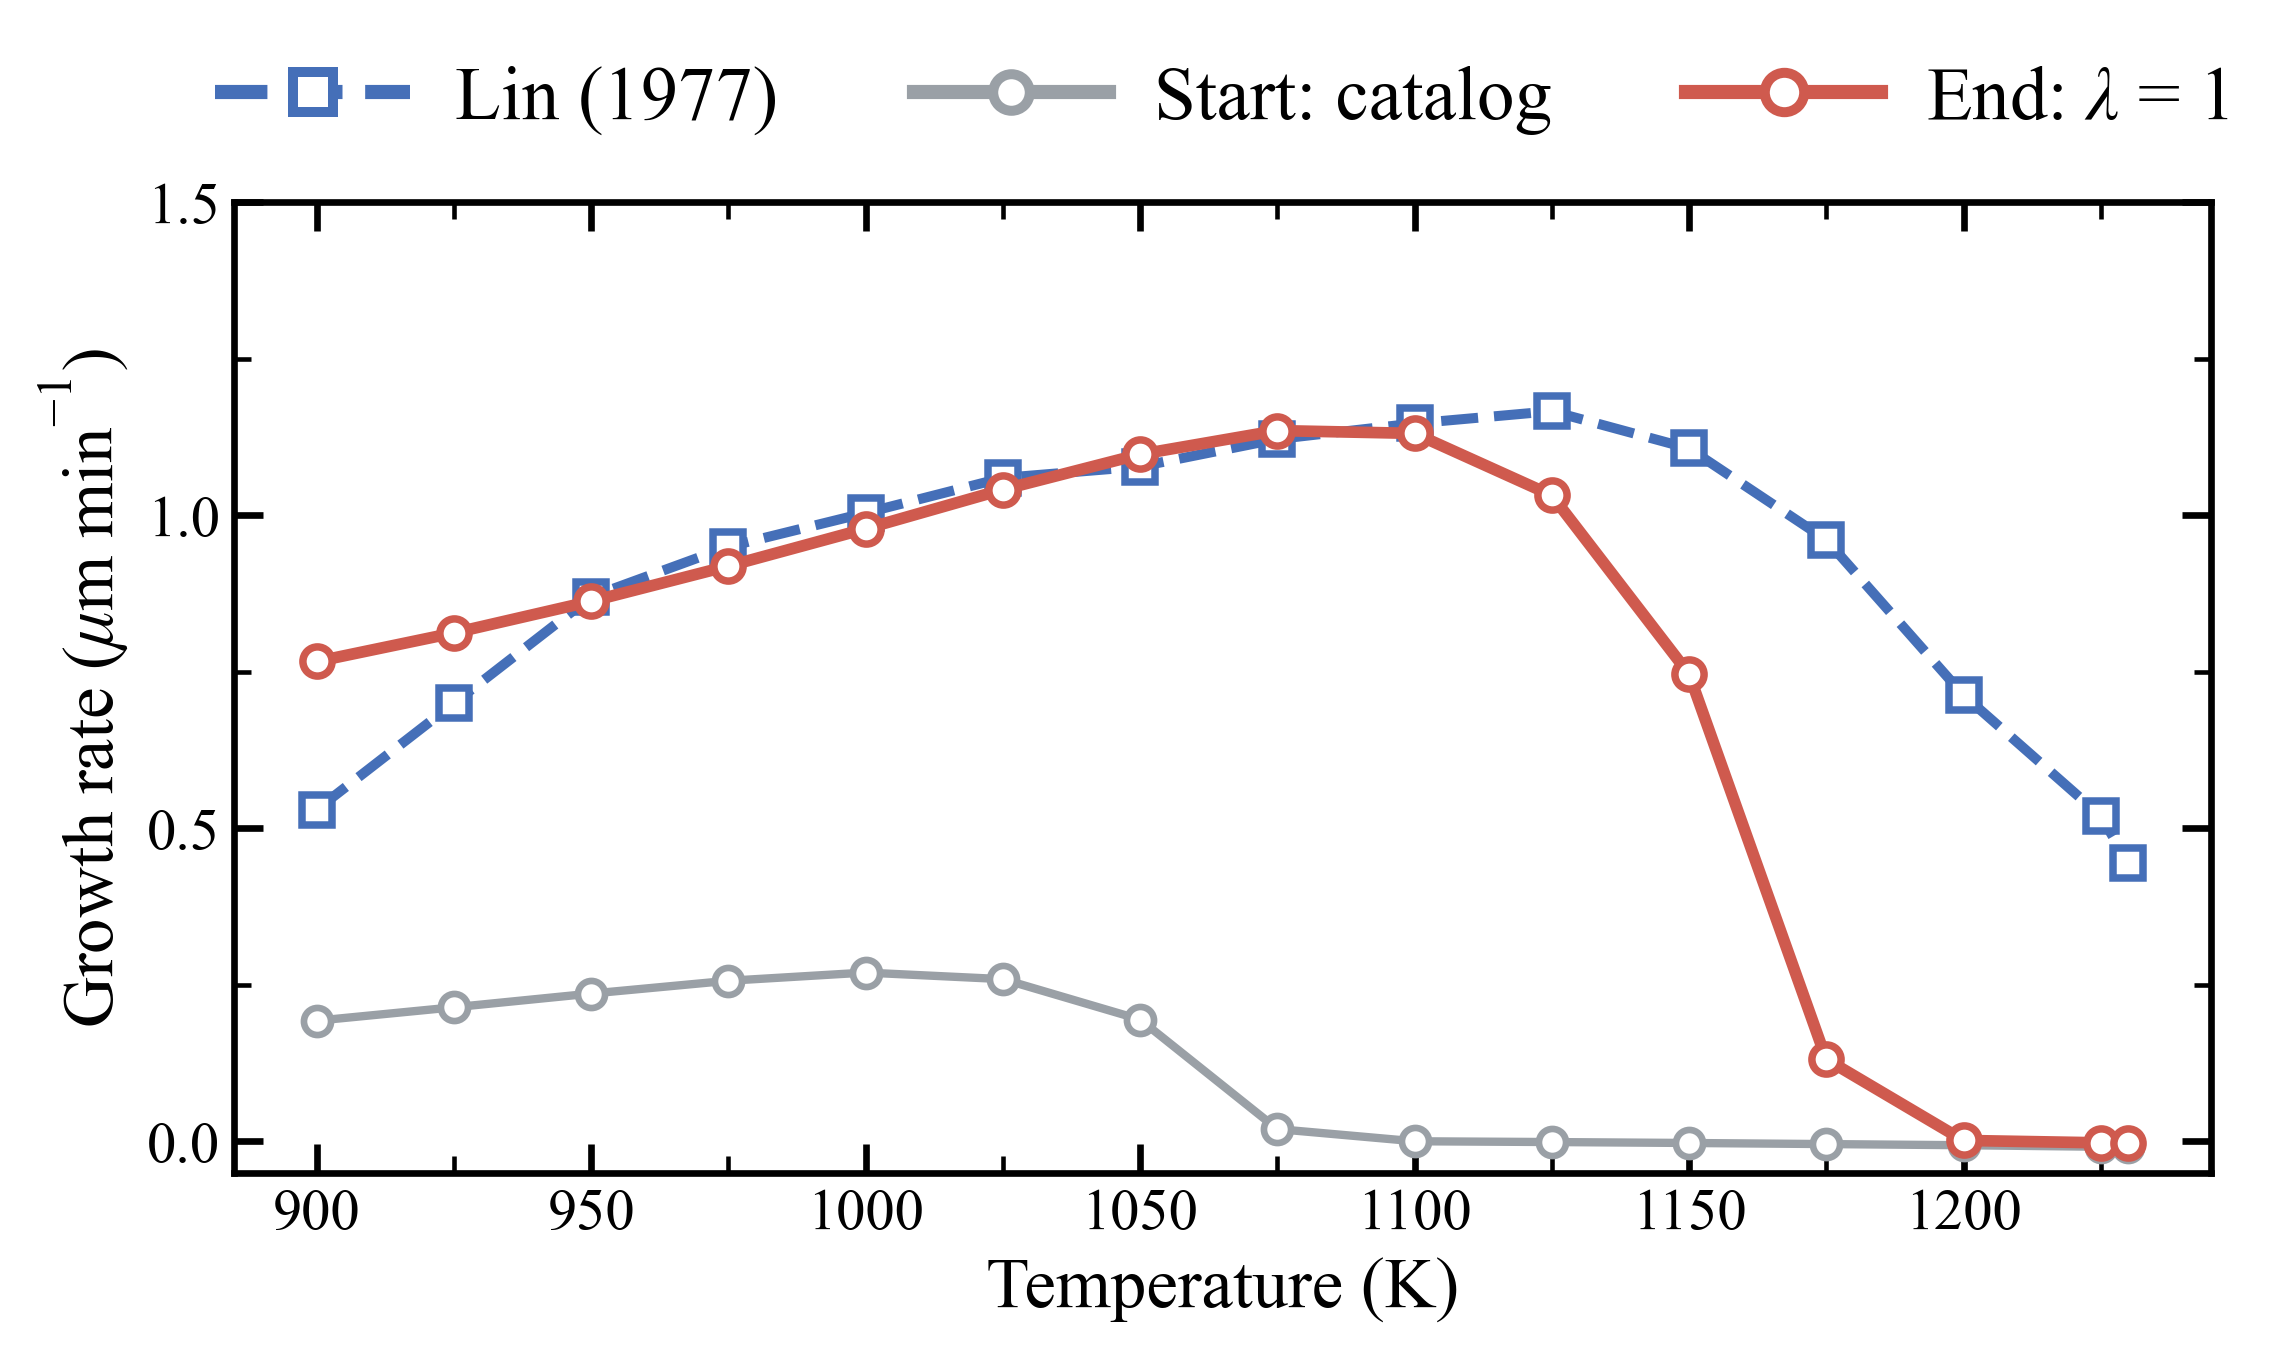

Source data for this figure (header and first rows):
T_K, Lin_umin, target, start_GR_umin, start_SEM_umin, start_films, start_rate_over, end_GR_umin, end_SEM_umin, end_films, end_rate_over
900, 0.53, 0, 0.1928, 8.5978421e-05, 240, 50-200 A, 0.7666, 0.0002862, 240, 50-200 A
925, 0.7, 0, 0.2142, 0.0001149, 240, 50-200 A, 0.8123, 0.0003396, 240, 50-200 A
950, 0.87, 0, 0.2361, 0.0001374, 240, 50-200 A, 0.8628, 0.0004118, 240, 50-200 A
975, 0.95, 0, 0.2566, 0.0001495, 240, 50-200 A, 0.9191, 0.0004494, 240, 50-200 A
1000, 1.004, 0, 0.2697, 0.000144, 240, 50-200 A, 0.9787, 0.0005816, 240, 50-200 A
1025, 1.06, 0, 0.2592, 0.0001193, 240, 50-200 A, 1.041, 0.0006396, 240, 50-200 A
1050, 1.078, 0, 0.1947, 9.6112117e-05, 240, 50-200 A, 1.098, 0.0006651, 240, 50-200 A
1075, 1.122, 0, 0.0196, 0.000141, 240, 50 A -> end, 1.136, 0.0007077, 240, 50-200 A
1100, 1.147, 0, 0.0001512, 9.5946131e-06, 240, start -> end, 1.131, 0.0005361, 240, 50-200 A
1125, 1.167, 1, -0.001097, 2.752532e-05, 240, start -> end, 1.032, 0.0005272, 240, 50-200 A
1150, 1.107, 0, -0.002584, 6.4982766e-05, 240, start -> end, 0.7467, 0.0003986, 240, 50-200 A
1175, 0.961, 0, -0.00434, 0.0001009, 240, start -> end, 0.1312, 0.0003247, 240, 50 A -> end
1200, 0.713, 0, -0.006166, 0.0001512, 240, start -> end, 0.001491, 5.8083025e-05, 240, start -> end
1225, 0.52, 0, -0.008643, 0.0001689, 240, start -> end, -0.002342, 6.3837062e-05, 240, start -> end
1230, 0.445, 0, -0.008813, 0.0001814, 240, start -> end, -0.003136, 7.9963205e-05, 240, start -> end
